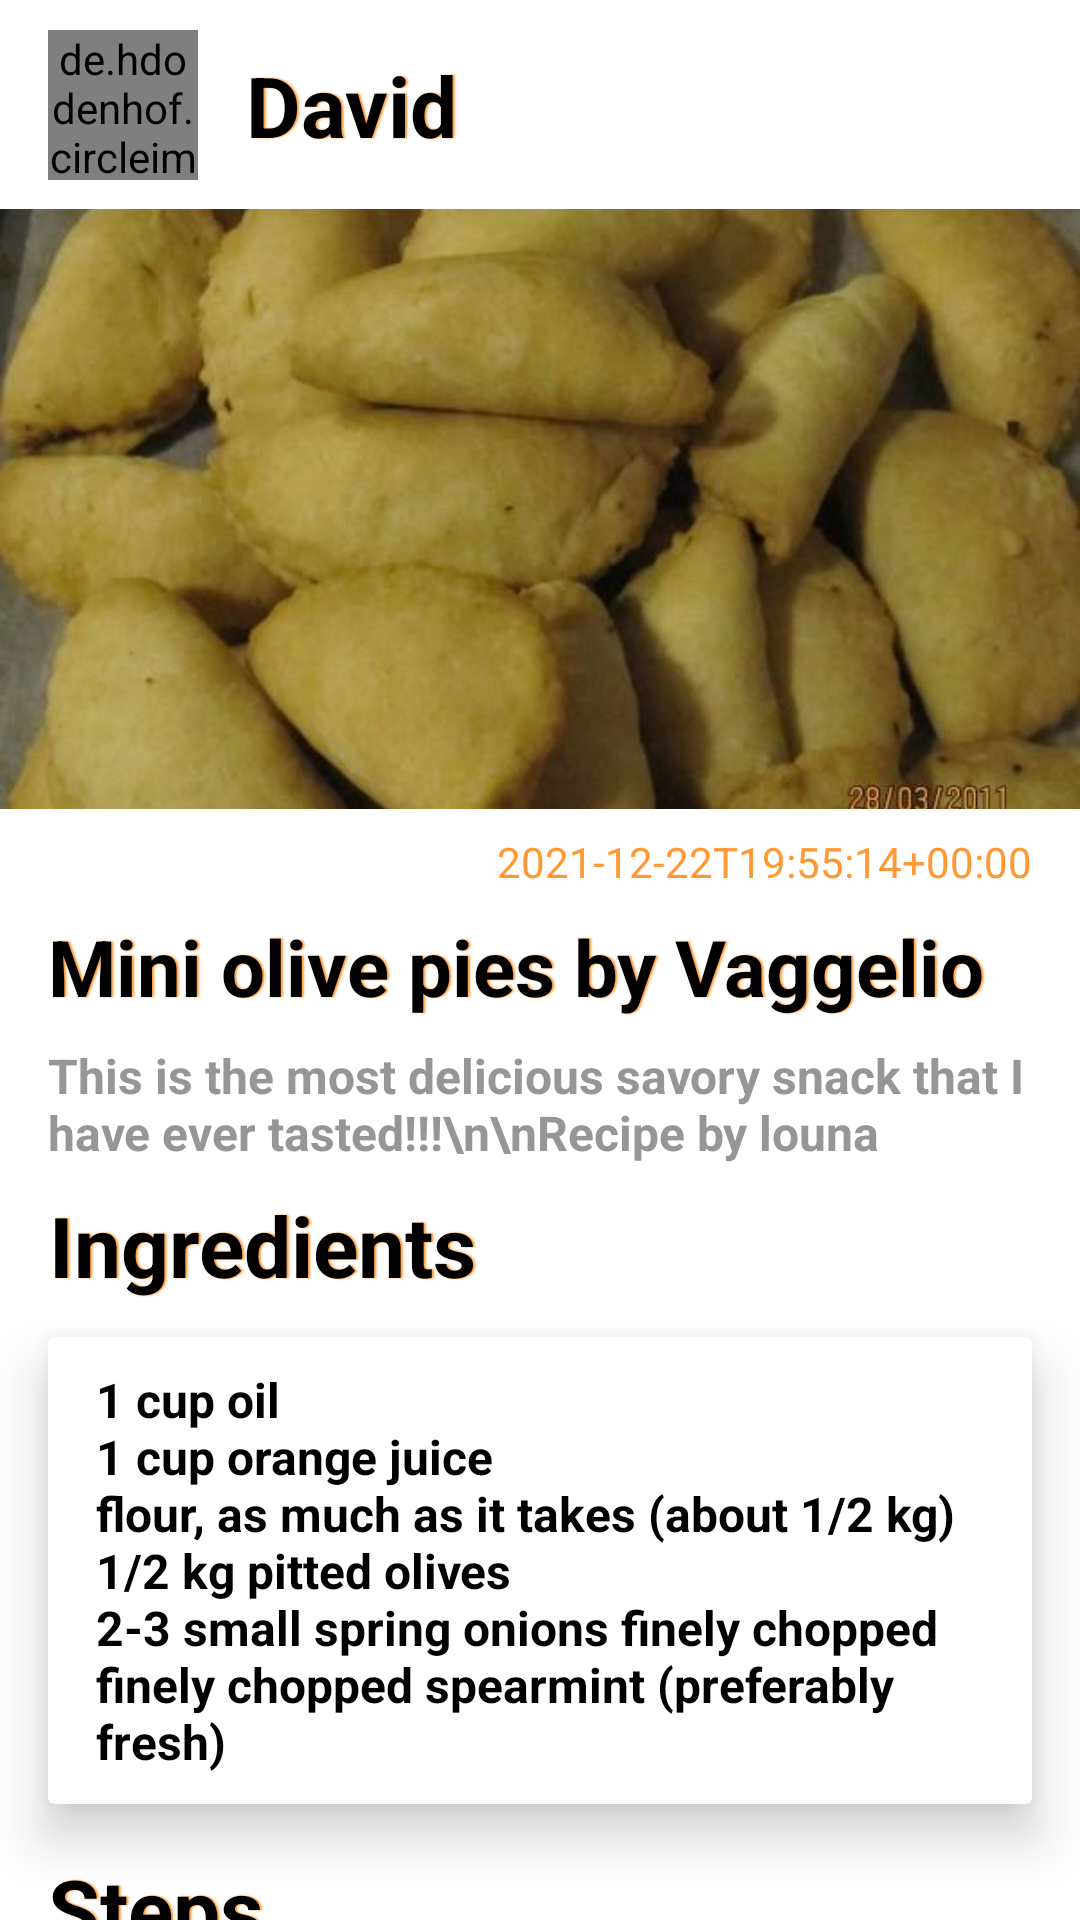

The Android layout XML behind this screen, and the referenced resources:
<!-- AndroidManifest.xml: application theme Theme.CookpadApp -->
<!-- res/layout/fragment_detail.xml -->
<?xml version="1.0" encoding="utf-8"?>
<layout xmlns:android="http://schemas.android.com/apk/res/android"
    xmlns:app="http://schemas.android.com/apk/res-auto"
    xmlns:tools="http://schemas.android.com/tools"
    tools:context=".com.example.cookpadapp.ui.DetailFragment">


    <androidx.core.widget.NestedScrollView
        android:layout_width="match_parent"
        android:layout_height="match_parent"
        android:orientation="vertical">

        <androidx.constraintlayout.widget.ConstraintLayout
            android:layout_width="match_parent"
            android:layout_height="wrap_content">

            <de.hdodenhof.circleimageview.CircleImageView
                android:id="@+id/userImage"
                android:layout_width="50dp"
                android:layout_height="50dp"
                android:layout_marginStart="16dp"
                android:layout_marginTop="10dp"
                android:src="@drawable/user_image"
                app:civ_border_color="#FF9935"
                app:civ_border_width="2dp"
                app:layout_constraintStart_toStartOf="parent"
                app:layout_constraintTop_toTopOf="parent" />

            <TextView
                android:id="@+id/username"
                android:layout_width="wrap_content"
                android:layout_height="wrap_content"
                android:layout_gravity="center"
                android:layout_marginStart="16dp"
                android:shadowColor="#FF9935"
                android:shadowDx="2"
                android:shadowRadius="1"
                android:text="David"
                android:textColor="#000"
                android:textSize="28sp"
                android:textStyle="bold"
                app:layout_constraintBottom_toBottomOf="@+id/userImage"
                app:layout_constraintStart_toEndOf="@+id/userImage"
                app:layout_constraintTop_toTopOf="@+id/userImage" />

            <ImageView
                android:id="@+id/imageUrl"
                android:layout_width="0dp"
                android:layout_height="200dp"
                android:layout_marginTop="16dp"
                android:contentDescription="@string/app_name"
                android:scaleType="centerCrop"
                android:src="@drawable/food_image"
                app:layout_constraintEnd_toEndOf="parent"
                app:layout_constraintStart_toStartOf="parent"
                app:layout_constraintTop_toBottomOf="@+id/username"
                tools:ignore="ImageContrastCheck" />

            <TextView
                android:id="@+id/publishedAt"
                android:layout_width="wrap_content"
                android:layout_height="wrap_content"
                android:layout_marginVertical="8dp"
                android:layout_marginEnd="16dp"
                android:text="2021-12-22T19:55:14+00:00"
                android:textColor="#FF9935"
                app:layout_constraintEnd_toEndOf="parent"
                app:layout_constraintHorizontal_bias="1"
                app:layout_constraintStart_toStartOf="parent"
                app:layout_constraintTop_toBottomOf="@id/imageUrl" />

            <TextView
                android:id="@+id/title"
                android:layout_width="wrap_content"
                android:layout_height="wrap_content"
                android:layout_marginHorizontal="16dp"
                android:layout_marginTop="8dp"
                android:shadowColor="#FF9935"
                android:shadowDx="2"
                android:shadowRadius="1"
                android:text="Mini olive pies by Vaggelio"
                android:textColor="#000000"
                android:textSize="26sp"
                android:textStyle="bold"
                app:layout_constraintEnd_toEndOf="parent"
                app:layout_constraintHorizontal_bias="0"
                app:layout_constraintStart_toStartOf="parent"
                app:layout_constraintTop_toBottomOf="@+id/publishedAt" />

            <TextView
                android:id="@+id/story"
                android:layout_width="0dp"
                android:layout_height="wrap_content"
                android:layout_marginTop="8dp"
                android:layout_marginEnd="16dp"
                android:text="This is the most delicious savory snack that I have ever tasted!!!\n\nRecipe by louna"
                android:textColor="#979695"
                android:textSize="16sp"
                android:textStyle="bold"
                app:layout_constraintEnd_toEndOf="parent"
                app:layout_constraintHorizontal_bias="0"
                app:layout_constraintStart_toStartOf="@+id/title"
                app:layout_constraintTop_toBottomOf="@+id/title" />

            <TextView
                android:id="@+id/textView2"
                android:layout_width="wrap_content"
                android:layout_height="wrap_content"
                android:layout_marginTop="8dp"
                android:gravity="center"
                android:shadowColor="#FF9935"
                android:shadowDx="2"
                android:shadowRadius="1"
                android:text="Ingredients"
                android:textColor="#000"
                android:textSize="28sp"
                android:textStyle="bold"
                app:layout_constraintEnd_toEndOf="parent"
                app:layout_constraintHorizontal_bias="0"
                app:layout_constraintStart_toStartOf="@+id/story"
                app:layout_constraintTop_toBottomOf="@+id/story" />

            <androidx.cardview.widget.CardView
                android:id="@+id/cardView"
                android:layout_width="0dp"
                android:layout_height="wrap_content"
                android:layout_marginHorizontal="16dp"
                android:layout_marginTop="12dp"
                app:cardCornerRadius="2dp"
                app:cardElevation="10dp"
                app:layout_constraintEnd_toEndOf="parent"
                app:layout_constraintHorizontal_bias="0"
                app:layout_constraintStart_toStartOf="parent"
                app:layout_constraintTop_toBottomOf="@+id/textView2">

                <TextView
                    android:id="@+id/ingredients"
                    android:layout_width="wrap_content"
                    android:layout_height="wrap_content"
                    android:layout_gravity="center"
                    android:layout_marginHorizontal="16dp"
                    android:layout_marginVertical="10dp"
                    android:gravity="center_vertical"
                    android:text="@string/ingredients"
                    android:textAllCaps="false"
                    android:textColor="#000"
                    android:textSize="16sp"
                    android:textStyle="bold" />
            </androidx.cardview.widget.CardView>

            <TextView
                android:id="@+id/steps"
                android:layout_width="wrap_content"
                android:layout_height="wrap_content"
                android:layout_marginTop="16dp"
                android:gravity="center"
                android:shadowColor="#FF9935"
                android:shadowDx="2"
                android:shadowRadius="1"
                android:text="Steps"
                android:textColor="#000"
                android:textSize="28sp"
                android:textStyle="bold"
                app:layout_constraintStart_toStartOf="@+id/cardView"
                app:layout_constraintTop_toBottomOf="@+id/cardView" />

            <androidx.cardview.widget.CardView
                android:layout_width="0dp"
                android:layout_height="wrap_content"
                android:layout_marginHorizontal="16dp"
                android:layout_marginVertical="12dp"
                app:cardCornerRadius="2dp"
                app:cardElevation="10dp"
                app:layout_constraintBottom_toBottomOf="parent"
                app:layout_constraintEnd_toEndOf="parent"
                app:layout_constraintHorizontal_bias="0"
                app:layout_constraintStart_toStartOf="parent"
                app:layout_constraintTop_toBottomOf="@+id/steps">

                <LinearLayout
                    android:layout_width="match_parent"
                    android:layout_height="match_parent"
                    android:orientation="vertical"
                    android:padding="18dp">

                    <TextView
                        android:id="@+id/stepsDescription"
                        android:layout_width="match_parent"
                        android:layout_height="wrap_content"
                        android:text="@string/steps"
                        android:textAlignment="textStart"
                        android:textColor="@color/black"
                        android:textSize="16sp" />

                </LinearLayout>
            </androidx.cardview.widget.CardView>


        </androidx.constraintlayout.widget.ConstraintLayout>
    </androidx.core.widget.NestedScrollView>
</layout>
<!-- resources referenced by this layout -->
<resources>
  <!-- drawable food_image: jpg bitmap (drawable, 28971 bytes) -->
  <!-- drawable user_image: jpg bitmap (drawable, 7448 bytes) -->
  <string name="app_name">CookpadApp</string>
  <string name="ingredients">1 cup oil\n1 cup orange juice\nflour, as much as it takes (about 1/2 kg)\n1/2 kg pitted olives\n2-3 small spring onions finely chopped\nfinely chopped spearmint (preferably fresh)</string>
  <string name="steps">1.Blend the olives in a food processor. Mix them with the onion and the spearmint.\n\n2.Prepare the dough by placing the liquids in a bowl and adding flour until you have a soft dough that doesn`t stick. Set it aside to rest for 15 mninutes.\n\n3.Roll out the dough in filo sheets that are almost square, then divide the filo sheet into 4 quarters and each quarter into 2 triangles. Starting from the base of the triangly, place a spoonful of filling, then fold the ends inwards and roll towards the top point, like a small croissant.</string>
  <style name="Theme.CookpadApp" parent="Theme.MaterialComponents.DayNight.DarkActionBar">
          
          <item name="colorPrimary">@color/purple_500</item>
          <item name="colorPrimaryVariant">@color/purple_700</item>
          <item name="colorOnPrimary">@color/white</item>
          
          <item name="colorSecondary">@color/teal_200</item>
          <item name="colorSecondaryVariant">@color/teal_700</item>
          <item name="colorOnSecondary">@color/black</item>
          
          <item name="android:statusBarColor" tools:targetApi="l">?attr/colorPrimaryVariant</item>
          
      </style>
  <!-- not gathered from this repository: default colours our renderer supplied (Android Studio template values) -->
  <color name="purple_500">#FF6200EE</color>
  <color name="purple_700">#FF3700B3</color>
  <color name="teal_200">#FF03DAC5</color>
  <color name="teal_700">#FF018786</color>
  <color name="black">#FF000000</color>
  <color name="white">#FFFFFFFF</color>
</resources>
